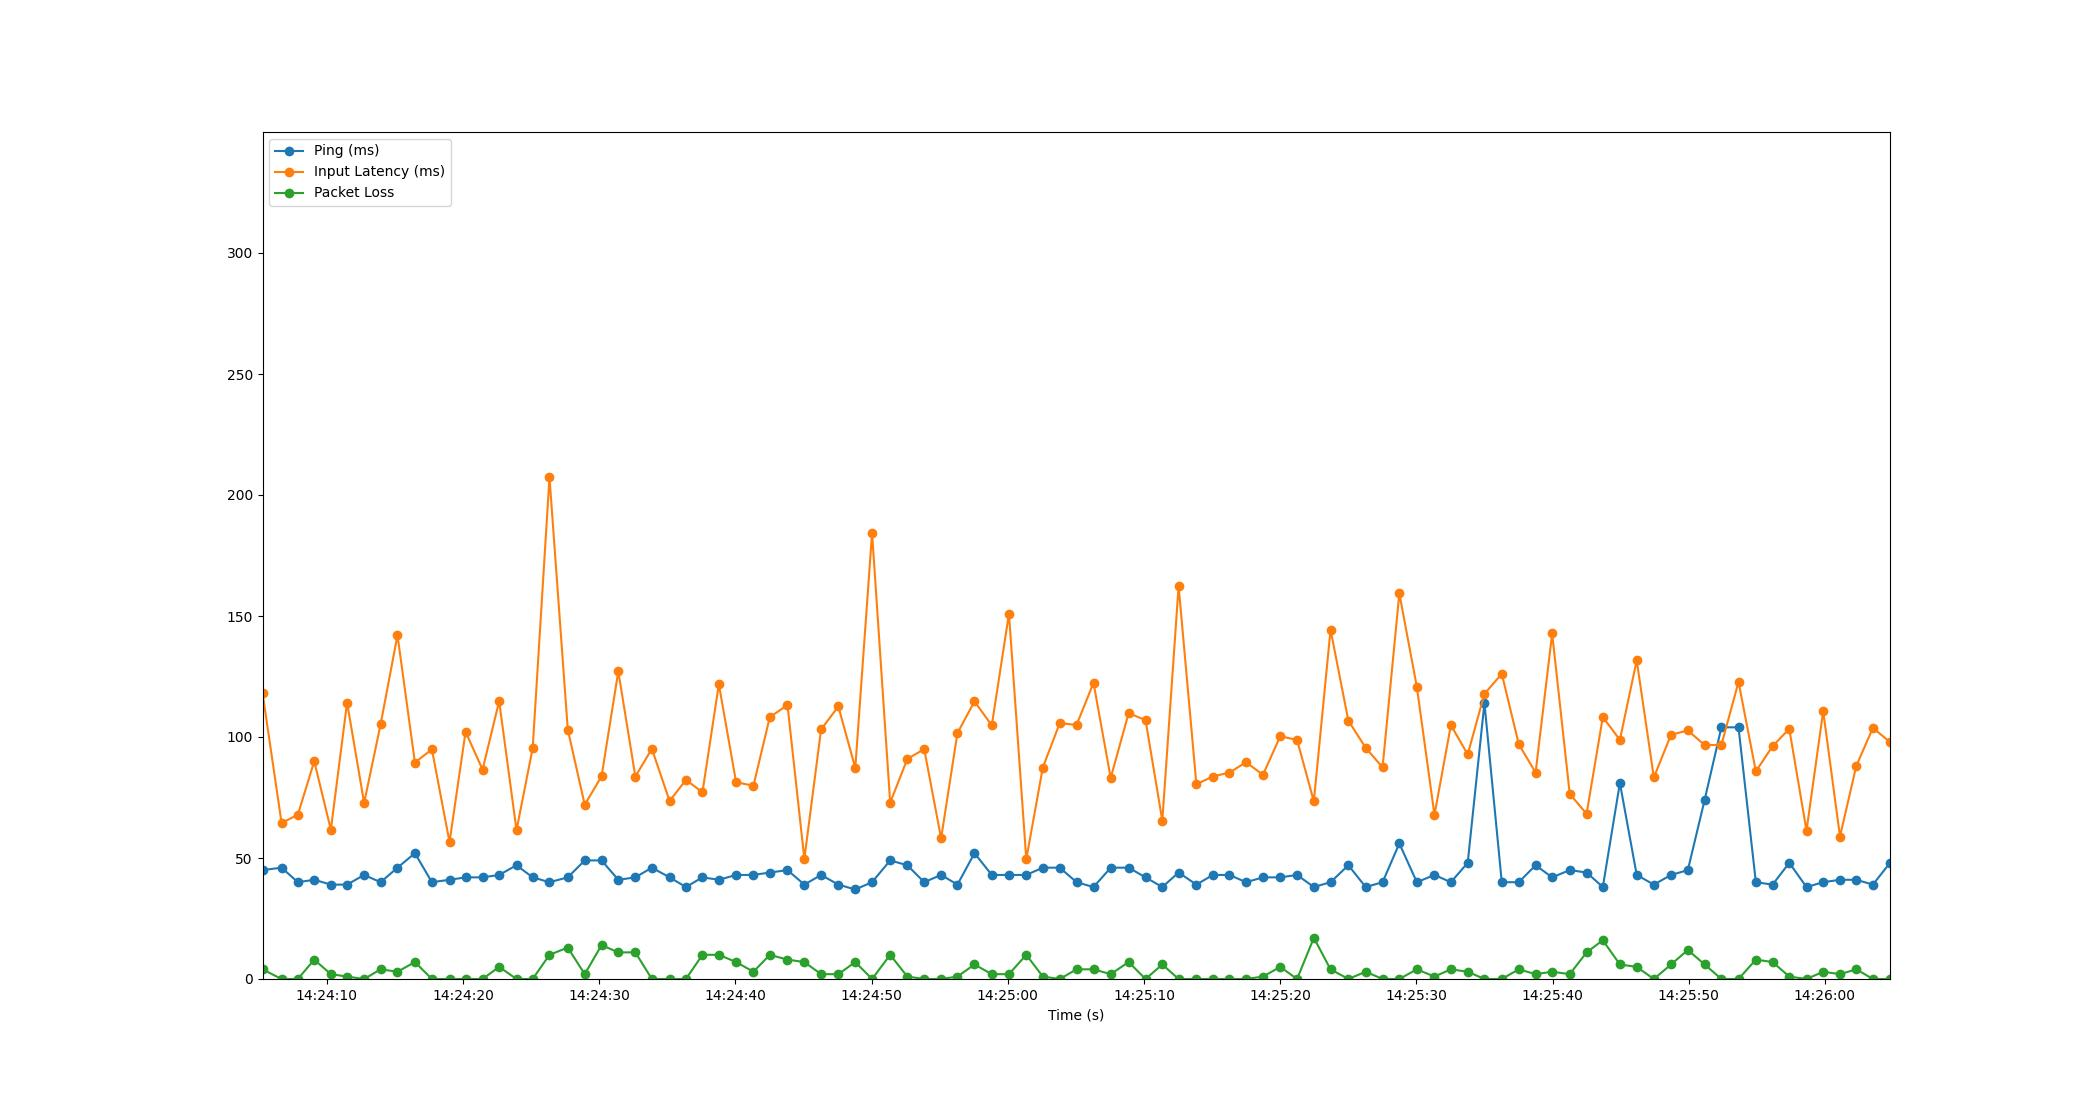

The file beside this chart, header and first rows:
Time, Timestamp, Ping, Packet Loss, Input Latency
1.6689300537109375e-06, 2023-07-18 14:24:05.268659, 45, 4, 118.2
1.402, 2023-07-18 14:24:06.670346, 46, 0, 64.41
2.598, 2023-07-18 14:24:07.866272, 40, 0, 67.92
3.8, 2023-07-18 14:24:09.068222, 41, 8, 89.98
5.02, 2023-07-18 14:24:10.288215, 39, 2, 61.7
6.211, 2023-07-18 14:24:11.479903, 39, 1, 114.2
7.463, 2023-07-18 14:24:12.731274, 43, 0, 72.74
8.674, 2023-07-18 14:24:13.942354, 40, 4, 105.3
9.912, 2023-07-18 14:24:15.180329, 46, 3, 142.1
11.19, 2023-07-18 14:24:16.460265, 52, 7, 89.45
12.44, 2023-07-18 14:24:17.707496, 40, 0, 94.89
13.73, 2023-07-18 14:24:19.002723, 41, 0, 56.57
14.91, 2023-07-18 14:24:20.180278, 42, 0, 102.2
16.16, 2023-07-18 14:24:21.429350, 42, 0, 86.5
17.38, 2023-07-18 14:24:22.645584, 43, 5, 114.8
18.65, 2023-07-18 14:24:23.921647, 47, 0, 61.5
19.84, 2023-07-18 14:24:25.107408, 42, 0, 95.35
21.07, 2023-07-18 14:24:26.342924, 40, 10, 207.3
22.42, 2023-07-18 14:24:27.686402, 42, 13, 103.1
23.66, 2023-07-18 14:24:28.929853, 49, 2, 72
24.9, 2023-07-18 14:24:30.168211, 49, 14, 83.78
26.13, 2023-07-18 14:24:31.395634, 41, 11, 127.1
27.38, 2023-07-18 14:24:32.648205, 42, 11, 83.63
28.59, 2023-07-18 14:24:33.860236, 46, 0, 95.14
29.89, 2023-07-18 14:24:35.161968, 42, 0, 73.55
31.1, 2023-07-18 14:24:36.364210, 38, 0, 82.28
32.31, 2023-07-18 14:24:37.574947, 42, 10, 77.13
33.51, 2023-07-18 14:24:38.779472, 41, 10, 121.8
34.78, 2023-07-18 14:24:40.046733, 43, 7, 81.3
36.05, 2023-07-18 14:24:41.318257, 43, 3, 79.87
37.25, 2023-07-18 14:24:42.522622, 44, 10, 108.2
38.55, 2023-07-18 14:24:43.820192, 45, 8, 113.2
39.79, 2023-07-18 14:24:45.058010, 39, 7, 49.61
41.02, 2023-07-18 14:24:46.288109, 43, 2, 103.1
42.29, 2023-07-18 14:24:47.554405, 39, 2, 112.6
43.53, 2023-07-18 14:24:48.798167, 37, 7, 87.21
44.76, 2023-07-18 14:24:50.030337, 40, 0, 184.3
46.09, 2023-07-18 14:24:51.360187, 49, 10, 72.88
47.35, 2023-07-18 14:24:52.620193, 47, 1, 90.92
48.59, 2023-07-18 14:24:53.859228, 40, 0, 95.01
49.83, 2023-07-18 14:24:55.100263, 43, 0, 58.09
51.03, 2023-07-18 14:24:56.300200, 39, 1, 101.6
52.28, 2023-07-18 14:24:57.551334, 52, 6, 114.7
53.55, 2023-07-18 14:24:58.823453, 43, 2, 104.8
54.81, 2023-07-18 14:25:00.083330, 43, 2, 151
56.09, 2023-07-18 14:25:01.354518, 43, 10, 49.48
57.3, 2023-07-18 14:25:02.569405, 46, 1, 87.39
58.54, 2023-07-18 14:25:03.811857, 46, 0, 105.7
59.78, 2023-07-18 14:25:05.048194, 40, 4, 105
61.02, 2023-07-18 14:25:06.291989, 38, 4, 122.4
62.29, 2023-07-18 14:25:07.553926, 46, 2, 83.09
63.6, 2023-07-18 14:25:08.870163, 46, 7, 109.8
64.84, 2023-07-18 14:25:10.112220, 42, 0, 107
66.08, 2023-07-18 14:25:11.344190, 38, 6, 65.42
67.27, 2023-07-18 14:25:12.540246, 44, 0, 162.3
68.58, 2023-07-18 14:25:13.846533, 39, 0, 80.5
69.79, 2023-07-18 14:25:15.055218, 43, 0, 83.67
71, 2023-07-18 14:25:16.272238, 43, 0, 85.3
72.22, 2023-07-18 14:25:17.490076, 40, 0, 89.56
73.47, 2023-07-18 14:25:18.735598, 42, 1, 84.41
... 37 more rows
